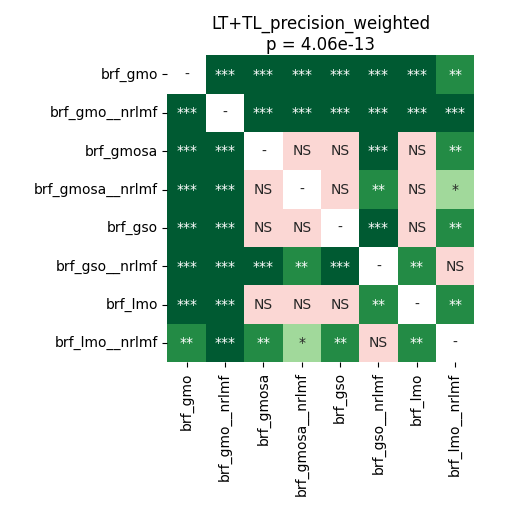

The file beside this chart, header and first rows:
	brf_gmo	brf_gmo__nrlmf	brf_gmosa	brf_gmosa__nrlmf	brf_gso	brf_gso__nrlmf	brf_lmo	brf_lmo__nrlmf
brf_gmo	1.0	0.0001424	9.494357638888888e-05	9.494357638888888e-05	9.494357638888888e-05	0.0001424	9.494357638888888e-05	0.003148
brf_gmo__nrlmf	0.0001424	1.0	9.494357638888888e-05	9.494357638888888e-05	9.494357638888888e-05	9.494357638888888e-05	9.494357638888888e-05	0.0004272
brf_gmosa	9.494357638888888e-05	9.494357638888888e-05	1.0	0.106	0.5646	0.0003287	0.6162	0.002765
brf_gmosa__nrlmf	9.494357638888888e-05	9.494357638888888e-05	0.106	1.0	0.6293	0.0047	0.6425	0.03328
brf_gso	9.494357638888888e-05	9.494357638888888e-05	0.5646	0.6293	1.0	0.0001424	0.8513	0.001424
brf_gso__nrlmf	0.0001424	9.494357638888888e-05	0.0003287	0.0047	0.0001424	1.0	0.003148	0.9799
brf_lmo	9.494357638888888e-05	9.494357638888888e-05	0.6162	0.6425	0.8513	0.003148	1.0	0.002296
brf_lmo__nrlmf	0.003148	0.0004272	0.002765	0.03328	0.001424	0.9799	0.002296	1.0
